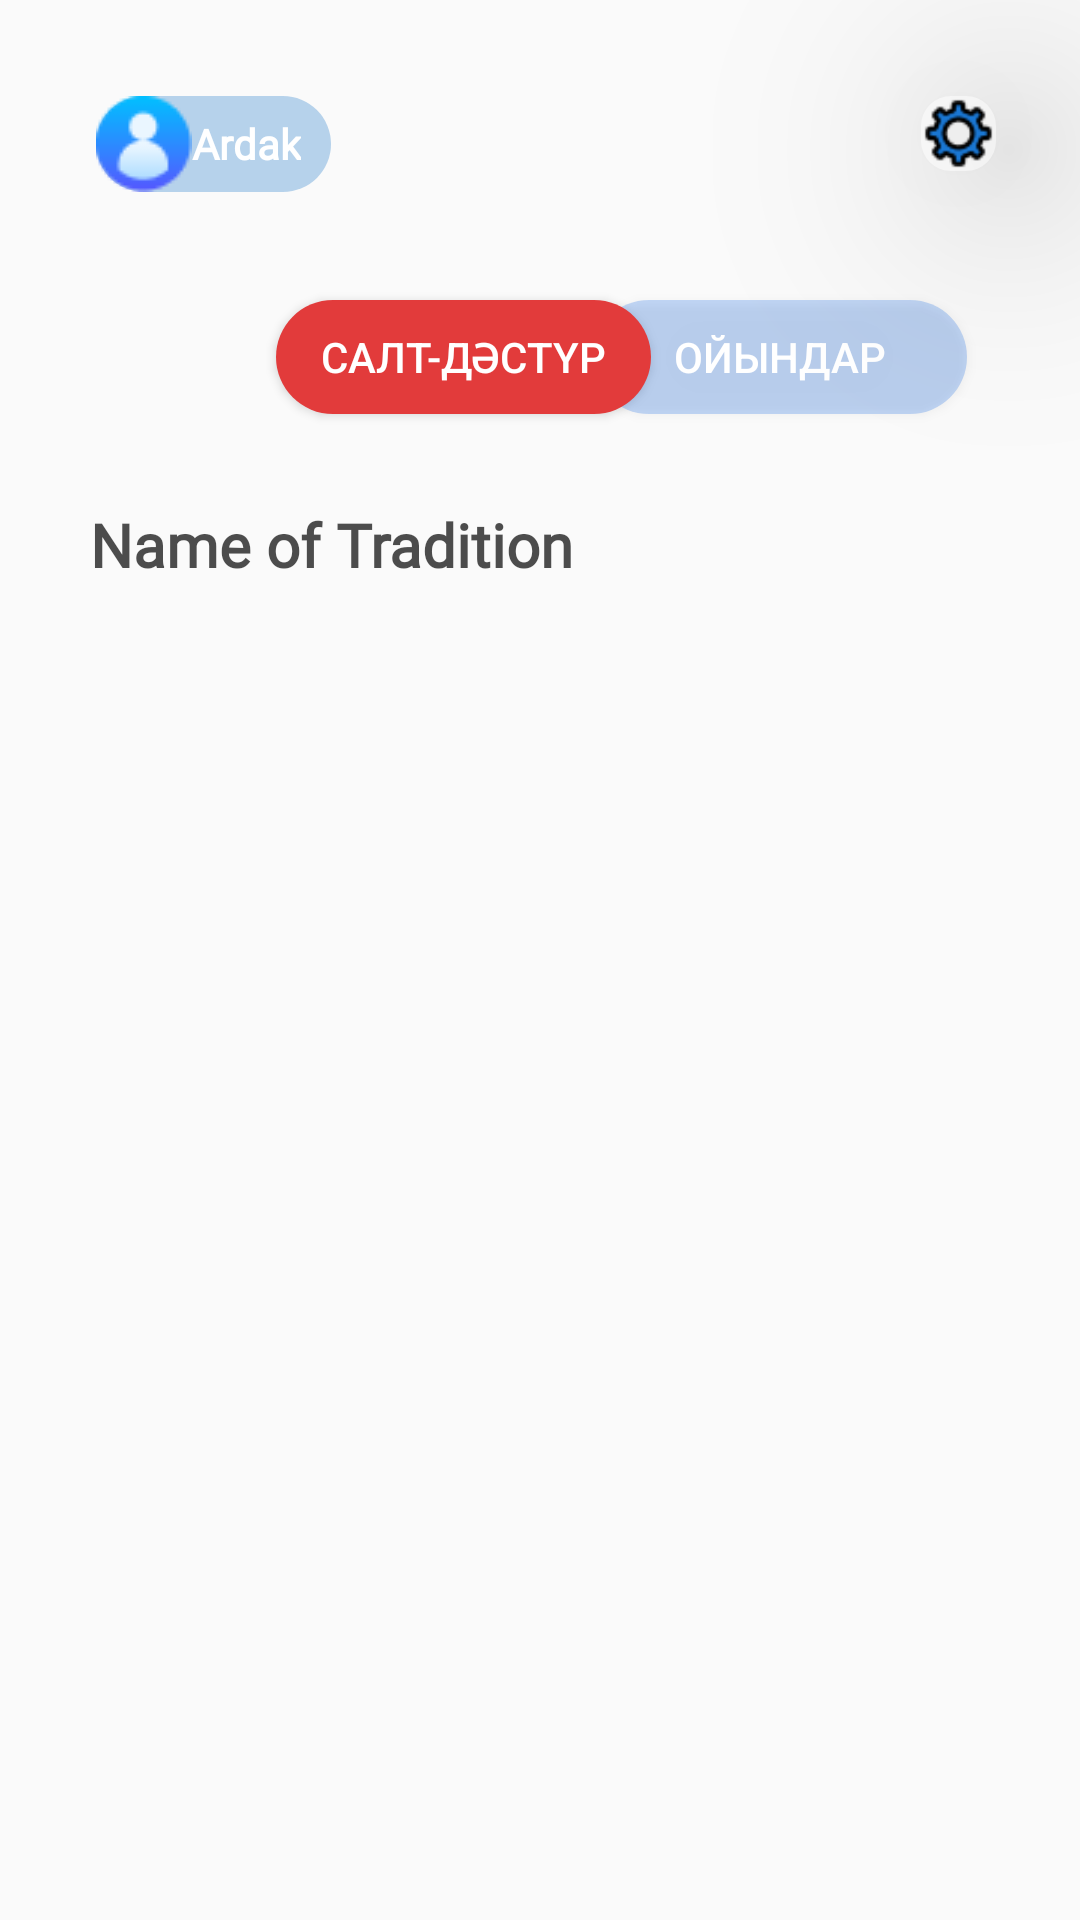

Produce the Android XML layout that renders to this screen, including the resource entries it uses.
<!-- AndroidManifest.xml: application theme Theme.Balaqai -->
<!-- res/layout/activity_selected_group_tr.xml -->
<?xml version="1.0" encoding="utf-8"?>
<androidx.constraintlayout.widget.ConstraintLayout xmlns:android="http://schemas.android.com/apk/res/android"
    xmlns:app="http://schemas.android.com/apk/res-auto"
    xmlns:tools="http://schemas.android.com/tools"
    android:layout_width="match_parent"
    android:layout_height="match_parent"
    tools:context=".traditions.SelectedGroupTrActivity">
    <LinearLayout
        android:id="@+id/btn_open_profile"
        android:layout_width="wrap_content"
        android:layout_height="0dp"
        android:layout_marginStart="32dp"
        android:layout_marginTop="32dp"
        android:background="@drawable/user_style"
        android:gravity="center"
        android:orientation="horizontal"
        android:paddingRight="10dp"
        app:layout_constraintStart_toStartOf="parent"
        app:layout_constraintTop_toTopOf="parent">

        <ImageView
            android:layout_width="wrap_content"
            android:layout_height="wrap_content"
            android:src="@drawable/user_ic" />

        <TextView
            android:id="@+id/user_name"
            android:layout_width="wrap_content"
            android:layout_height="wrap_content"
            android:fontFamily="@font/ribeye"
            android:text="Ardak"
            android:textColor="@color/white"
            android:textSize="14sp"
            android:textStyle="bold" />
    </LinearLayout>

    <com.google.android.material.imageview.ShapeableImageView
        android:id="@+id/settings"
        android:layout_width="25dp"
        android:layout_height="25dp"
        android:layout_marginTop="32dp"
        android:layout_marginEnd="28dp"
        android:background="#80FFFFFF"
        android:elevation="50dp"
        android:src="@drawable/ic_settings"
        app:layout_constraintEnd_toEndOf="parent"
        app:layout_constraintTop_toTopOf="parent"
        app:shapeAppearanceOverlay="@style/images_settings" />

    <LinearLayout
        android:id="@+id/settingsPicker"
        android:layout_width="wrap_content"
        android:layout_height="wrap_content"
        android:layout_marginRight="-15dp"
        android:background="@drawable/user_style"
        android:orientation="horizontal"
        android:paddingLeft="3dp"
        android:paddingRight="15dp"
        android:visibility="gone"
        app:layout_constraintBottom_toBottomOf="@+id/settings"
        app:layout_constraintEnd_toStartOf="@+id/settings"
        app:layout_constraintTop_toTopOf="@+id/settings">

        <TableLayout
            android:layout_width="match_parent"
            android:layout_height="match_parent">

            <TableRow
                android:layout_width="match_parent"
                android:layout_height="match_parent">

                <ImageButton
                    android:id="@+id/imBell"
                    android:layout_width="25dp"
                    android:layout_height="25dp"
                    android:layout_marginLeft="2dp"
                    android:layout_marginRight="2dp"
                    android:background="@null"
                    app:srcCompat="@drawable/ic_bell" />

                <ImageButton
                    android:id="@+id/imSound"
                    android:layout_width="25dp"
                    android:layout_height="25dp"
                    android:layout_marginLeft="2dp"
                    android:layout_marginRight="2dp"
                    android:background="@null"
                    app:srcCompat="@drawable/ic_sound" />

                <ImageButton
                    android:id="@+id/imGuitar"
                    android:layout_width="25dp"
                    android:layout_height="25dp"
                    android:layout_marginLeft="2dp"
                    android:layout_marginRight="2dp"
                    android:background="@null"
                    app:srcCompat="@drawable/ic_guitar" />

                <ImageButton
                    android:id="@+id/imExit"
                    android:layout_width="25dp"
                    android:layout_height="25dp"
                    android:layout_marginLeft="2dp"
                    android:layout_marginRight="2dp"
                    android:background="@null"
                    app:srcCompat="@drawable/ic_goout" />
            </TableRow>

        </TableLayout>
    </LinearLayout>

    <Button
        android:id="@+id/btn_games"
        android:layout_width="125dp"
        android:layout_height="38dp"
        android:layout_marginLeft="-20dp"
        android:background="@drawable/button_style_games"
        android:text="@string/games"
        android:textColor="@color/white"
        android:textSize="14sp"
        app:layout_constraintBottom_toBottomOf="@+id/btn_traditions"
        app:layout_constraintEnd_toEndOf="parent"
        app:layout_constraintHorizontal_bias="0.0"
        app:layout_constraintStart_toEndOf="@+id/btn_traditions"
        app:layout_constraintTop_toTopOf="@+id/btn_traditions"
        app:layout_constraintVertical_bias="0.0" />

    <Button
        android:id="@+id/btn_traditions"
        android:layout_width="125dp"
        android:layout_height="38dp"
        android:layout_marginStart="92dp"
        android:layout_marginTop="100dp"
        android:background="@drawable/button_style_tradition"
        android:text="@string/traditions"
        android:textColor="@color/white"
        android:textSize="14sp"
        app:layout_constraintStart_toStartOf="parent"
        app:layout_constraintTop_toTopOf="parent" />

    <TextView
        android:id="@+id/tvNameOfTrGroup"
        android:layout_width="match_parent"
        android:layout_height="wrap_content"
        android:layout_margin="30dp"
        android:fontFamily="@font/raleway_bold"
        android:text="Name of Tradition"
        android:textColor="#B2000000"
        android:textSize="20sp"
        android:textStyle="bold"
        app:layout_constraintEnd_toEndOf="parent"
        app:layout_constraintStart_toStartOf="parent"
        app:layout_constraintTop_toBottomOf="@+id/btn_traditions" />

    <androidx.recyclerview.widget.RecyclerView
        android:id="@+id/rcViewSelectedTr"
        android:layout_width="0dp"
        android:layout_height="0dp"
        android:layout_marginStart="15dp"
        android:layout_marginTop="20dp"
        android:layout_marginEnd="15dp"
        android:layout_marginBottom="5dp"
        app:layout_constraintBottom_toBottomOf="parent"
        app:layout_constraintEnd_toEndOf="parent"
        app:layout_constraintStart_toStartOf="parent"
        app:layout_constraintTop_toBottomOf="@+id/tvNameOfTrGroup" />
</androidx.constraintlayout.widget.ConstraintLayout>
<!-- resources referenced by this layout -->
<resources>
  <color name="white">#FFFFFFFF</color>
  <!-- drawable button_style_games (drawable) -->
  <?xml version="1.0" encoding="utf-8"?>
  <selector xmlns:android="http://schemas.android.com/apk/res/android">
      <item>
          <shape>
              <corners android:radius="40dp"/>
              <solid android:color="#4D4185EA"/>
          </shape>
      </item>
  </selector>
  <!-- drawable button_style_tradition (drawable) -->
  <?xml version="1.0" encoding="utf-8"?>
  <selector xmlns:android="http://schemas.android.com/apk/res/android">
      <item>
          <shape>
              <corners android:radius="40dp"/>
              <solid android:color="#E23B3B"/>
          </shape>
      </item>
  </selector>
  <!-- drawable ic_bell: png bitmap (drawable, 782 bytes) -->
  <!-- drawable ic_goout: png bitmap (drawable, 389 bytes) -->
  <!-- drawable ic_guitar: png bitmap (drawable, 1104 bytes) -->
  <!-- drawable ic_settings: png bitmap (drawable, 1506 bytes) -->
  <!-- drawable ic_sound: png bitmap (drawable, 696 bytes) -->
  <!-- drawable user_ic: png bitmap (drawable, 1182 bytes) -->
  <!-- drawable user_style (drawable) -->
  <?xml version="1.0" encoding="utf-8"?>
  <selector xmlns:android="http://schemas.android.com/apk/res/android">
      <item>
          <shape>
              <corners android:radius="40dp"/>
              <solid android:color="#4D1974C8"/>
          </shape>
      </item>
  </selector>
  <string name="games">ойындар</string>
  <string name="traditions">салт-дәстүр</string>
  <style name="images_settings">
          <item name="cornerSize">40%</item>
      </style>
  <style name="Theme.Balaqai" parent="Theme.AppCompat.DayNight.NoActionBar">
          
          <item name="colorPrimary">#4555E1</item>
          <item name="colorPrimaryVariant">@color/purple_700</item>
          <item name="colorOnPrimary">@color/white</item>
          
          <item name="colorSecondary">@color/teal_200</item>
          <item name="colorSecondaryVariant">@color/teal_700</item>
          <item name="colorOnSecondary">@color/black</item>
          
          <item name="android:statusBarColor">?attr/colorPrimaryVariant</item>
          
          <item name="android:windowAnimationStyle">@style/CustomActivityAnimation</item>
      </style>
  <color name="purple_700">#FF3700B3</color>
  <color name="teal_200">#FF03DAC5</color>
  <color name="teal_700">#FF018786</color>
  <color name="black">#FF000000</color>
  <style name="CustomActivityAnimation" parent="@android:style/Animation.Activity">
          <item name="android:activityOpenEnterAnimation">@anim/slide_in_right</item>
          <item name="android:activityOpenExitAnimation">@anim/slide_out_left</item>
          <item name="android:activityCloseEnterAnimation">@anim/slide_in_left</item>
          <item name="android:activityCloseExitAnimation">@anim/slide_out_right</item>
      </style>
</resources>
